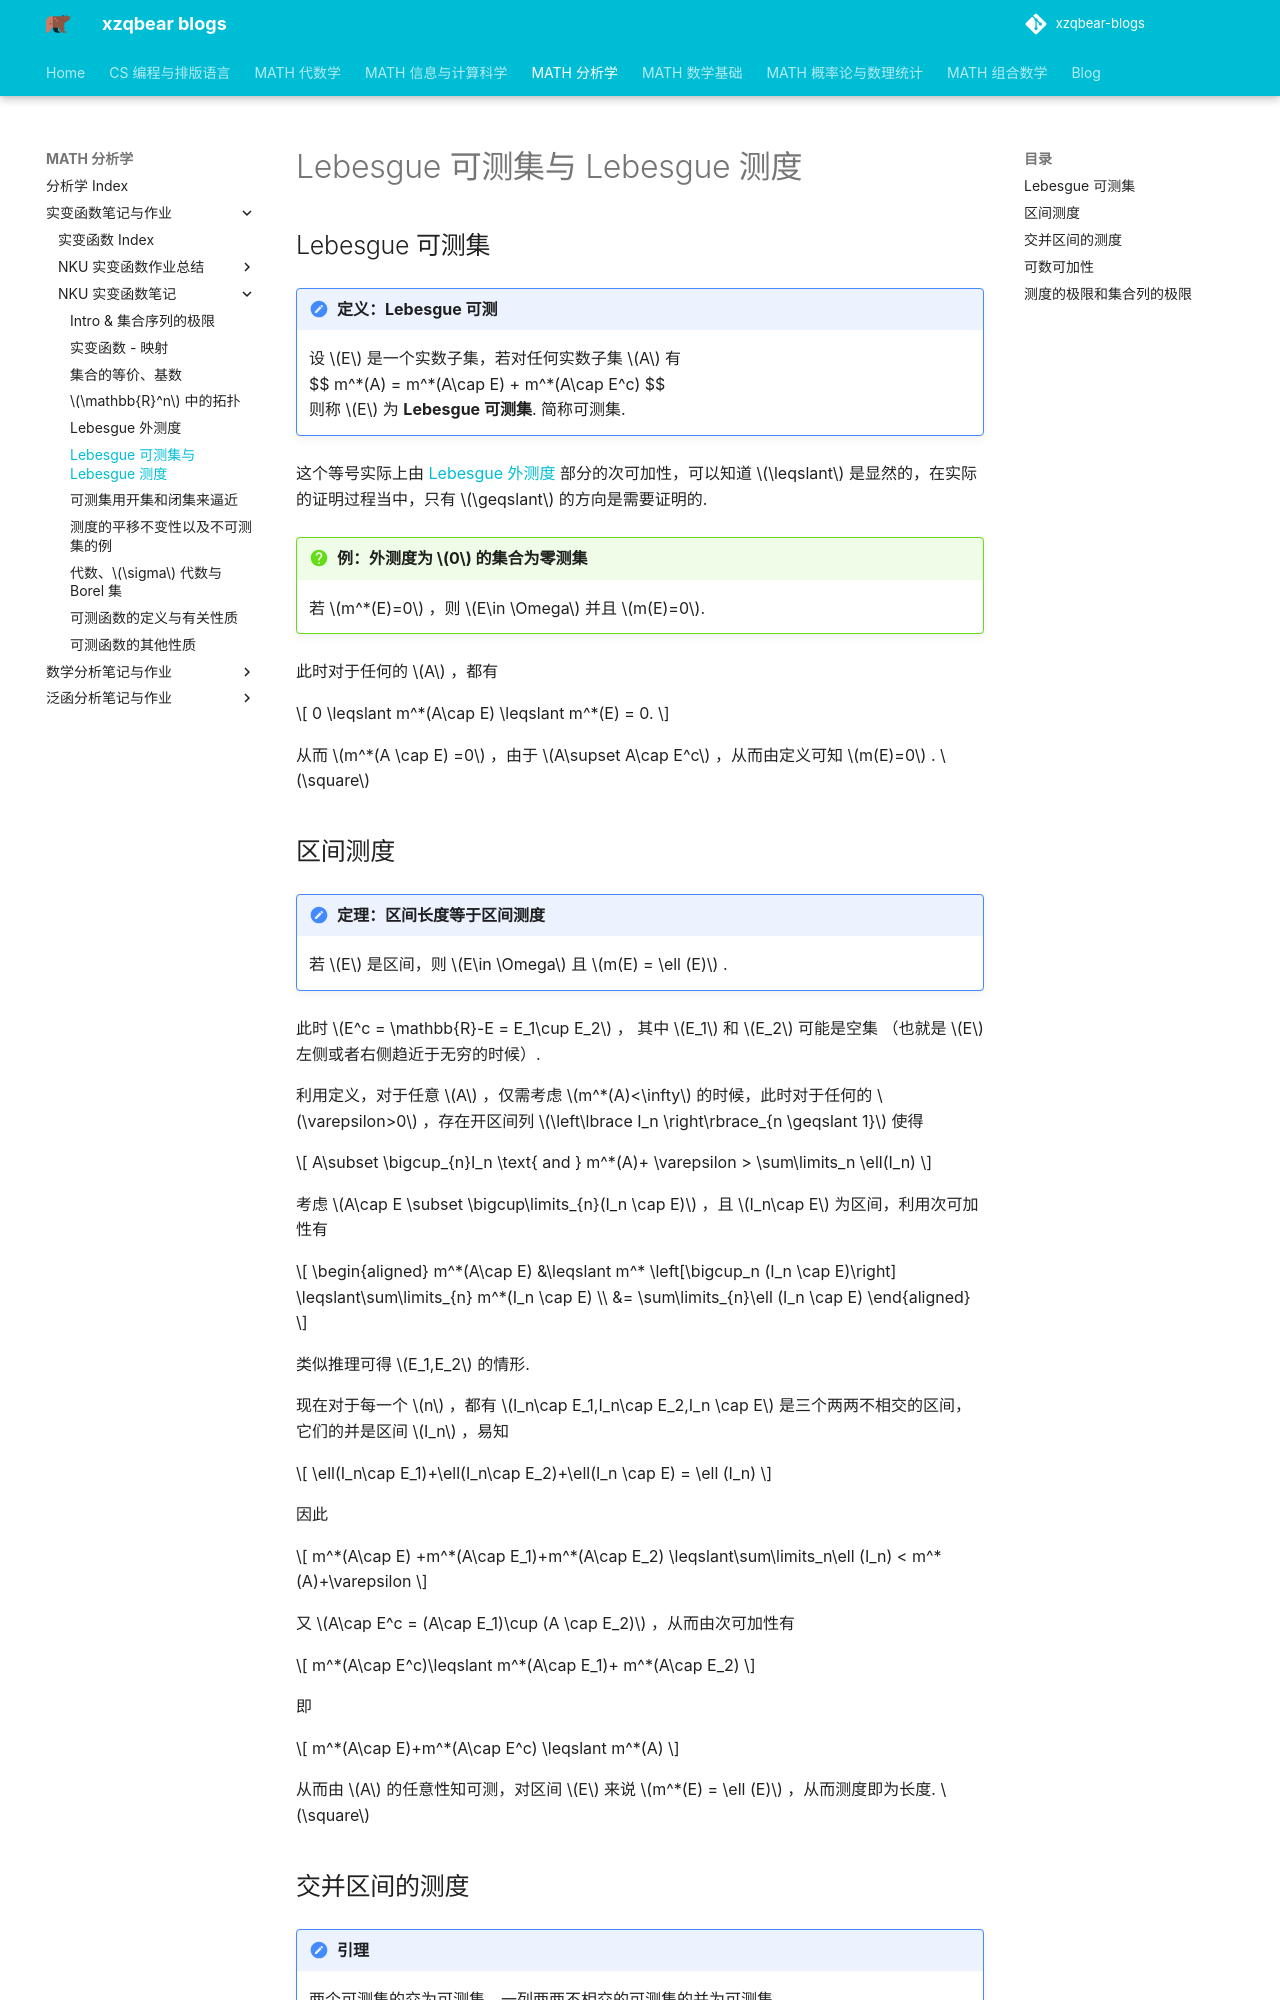

repository: xiong-ZH-zq/xzqbear-blogs · page: MATH-分析学/实变函数笔记与作业/NKU 实变函数笔记/2.2 Lebesgue 可测集与 Lebesgue 测度/index.html · generator: mkdocs

---
comments: true
---
# Lebesgue 可测集与 Lebesgue 测度
## Lebesgue 可测集
>[!note] 定义：Lebesgue 可测
>设 $E$ 是一个实数子集，若对任何实数子集 $A$ 有
>$$ m^\*(A) = m^\*(A\cap E) + m^\*(A\cap E^c) $$
>则称 $E$ 为 **Lebesgue 可测集**. 简称可测集.

这个等号实际上由 [[Lebesgue 外测度]] 部分的次可加性，可以知道 $\leqslant$ 是显然的，在实际的证明过程当中，只有 $\geqslant$ 的方向是需要证明的.

>[!faq] 例：外测度为 $0$ 的集合为零测集
>若 $m^*(E)=0$ ，则 $E\in \Omega$ 并且 $m(E)=0$.

此时对于任何的 $A$ ，都有

$$
0 \leqslant m^*(A\cap E) \leqslant m^*(E) = 0.
$$

从而 $m^*(A \cap E) =0$ ，由于 $A\supset A\cap E^c$ ，从而由定义可知 $m(E)=0$ . $\square$

## 区间测度

>[!note] 定理：区间长度等于区间测度
>若 $E$ 是区间，则 $E\in \Omega$ 且 $m(E) = \ell (E)$ .

此时 $E^c = \mathbb{R}-E = E_1\cup E_2$ ， 其中 $E_1$ 和 $E_2$ 可能是空集 （也就是 $E$ 左侧或者右侧趋近于无穷的时候）.

利用定义，对于任意 $A$ ，仅需考虑 $m^*(A)<\infty$ 的时候，此时对于任何的 $\varepsilon>0$ ，存在开区间列 $\left\lbrace I_n \right\rbrace_{n \geqslant 1}$ 使得

$$
A\subset \bigcup_{n}I_n \text{ and } m^*(A)+ \varepsilon > \sum\limits_n \ell(I_n)
$$

考虑 $A\cap E \subset \bigcup\limits_{n}(I_n \cap E)$ ，且 $I_n\cap E$ 为区间，利用次可加性有

$$
\begin{aligned}
m^*(A\cap E) &\leqslant m^* \left[\bigcup_n (I_n \cap E)\right] \leqslant\sum\limits_{n} m^*(I_n \cap E) \\
&= \sum\limits_{n}\ell (I_n \cap E)
\end{aligned}
$$

类似推理可得 $E_1,E_2$ 的情形.

现在对于每一个 $n$ ，都有 $I_n\cap E_1,I_n\cap E_2,I_n \cap E$ 是三个两两不相交的区间，它们的并是区间 $I_n$ ，易知

$$
\ell(I_n\cap E_1)+\ell(I_n\cap E_2)+\ell(I_n \cap E) = \ell (I_n)
$$

因此

$$
m^*(A\cap E) +m^*(A\cap E_1)+m^*(A\cap E_2)  \leqslant\sum\limits_n\ell (I_n)  < m^*(A)+\varepsilon
$$

又 $A\cap E^c = (A\cap E_1)\cup (A \cap E_2)$ ，从而由次可加性有

$$
m^*(A\cap E^c)\leqslant m^*(A\cap E_1)+ m^*(A\cap E_2)
$$

即

$$
m^*(A\cap E)+m^*(A\cap E^c) \leqslant m^*(A)
$$

从而由 $A$ 的任意性知可测，对区间 $E$ 来说 $m^*(E) = \ell (E)$ ，从而测度即为长度. $\square$
